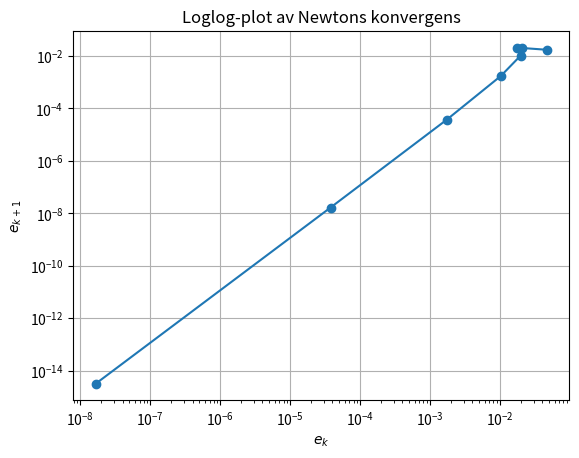

Source code (Python):
#!/usr/bin/env python3
# -*- coding: utf-8 -*-

import numpy as np
import matplotlib.pyplot as plt
import os

# ----- Givna parametrar -----
K1 = 0.249
n1 = 2.207
Tm = 29.6
Q = 801368
c = 0.389
St = 0.016
P = 49080
Rfi = 1.76e-4
Rfo = 1.76e-4
hs = 356
ht = 356
kw = 60

def clear_console():
    os.system('cls' if os.name == 'nt' else 'clear')
    
# Definiera den vektorsvärda funktionen F(\vec{x})
def F(xk):
    
    d, Ds = xk[0], xk[1]
    C = np.pi*K1*Ds**(n1)*Tm
    g = d/(Ds*ht) + (d*Rfi)/Ds + (d*np.log(d/Ds))/(2*kw) + Rfo + 1/hs
    
    f1 = C/(d**(n1-1)*g) - Q
    f2 = c/(Ds**(2)*(St-d)**2) - P
    
    F = np.array( [f1, f2] )
    
    return F 

#Konstruhera jakobimatris J(\vec{xk})
def J(xk):
        
    d, Ds = xk[0], xk[1]
    g = d/(Ds*ht) + (d*Rfi)/Ds + (d*np.log(d/Ds))/(2*kw) + Rfo + 1/hs
    gd_prim = 1/(Ds*ht) + Rfi/Ds + (np.log(d/Ds) + 1)/(2*kw)
    gDs_prim = -d/(Ds**2 * ht) - (d*Rfi)/(Ds**2) - d/(Ds*2*kw)
    C = np.pi*K1*Ds**(n1)*Tm
    Cprim = np.pi*K1*n1*Ds**(n1-1)*Tm
    
    J11 = -(C*((n1-1)*d**(n1-2)*g+d**(n1-1)*gd_prim))/((d**(n1-1)*g)**2)
    J12 = (Cprim*(d**(n1-1)*g) - (C*(d**(n1-1)*gDs_prim)))/((d**(n1-1)*g)**2)
    J21 = (2*c)/(Ds**2*(St-d)**3)
    J22 = -(2*c)/(Ds**3*(St-d)**2)
    J = np.array([[ J11, J12], [ J21, J22]])
    
    return J 

def mynewton_system(F, J, xk, tol, maxiter):
    
    #Implemtenterar Newtons metod för system
    
    error = tol + 1.0
    k = 0
    errors = []
    
    while error > tol and k < maxiter:
        #Lös det linjära ekvationssystemet för steg k
        step = -np.linalg.solve(J(xk), F(xk)) 
        x1 = xk + step
        error = np.linalg.norm(step)
        errors.append(error)
        xk = x1
        k = k + 1
        
    return xk, k, errors

def plot_convergence(errors):

    ek = errors[:-1]
    ek1 = errors[1:]

    plt.figure()

    plt.loglog(ek, ek1, 'o-')
    
    plt.xlabel(r"$e_k$")
    plt.ylabel(r"$e_{k+1}$")
    plt.title("Loglog-plot av Newtons konvergens")
    plt.grid(True)

    plt.show()
    
def main():
    clear_console() 
    
    #UPPGIFT 5a)
    x0 = np.array([0.015, 0.8])
    
    root, iter, errors = mynewton_system(F, J, x0, tol=1e-8, maxiter=20)
    print("\n--Uppgift 5a--\n")
    print("d =", root[0], "m")
    print("Ds =", root[1], "m")
    print("Number of iterations: ", iter)
    
    #UPPGIFT 5b)
    print("\n\n--Uppgift 5b--")
    print("Konvergensordningen p är: ")
    for i in range(2, len(errors)):

        p = np.log(errors[i]/errors[i-1]) / np.log(errors[i-1]/errors[i-2])
    
    print(f"p ≈ {p:.4f}")
    plot_convergence(errors)
    
    
if __name__ == '__main__':
    main()
